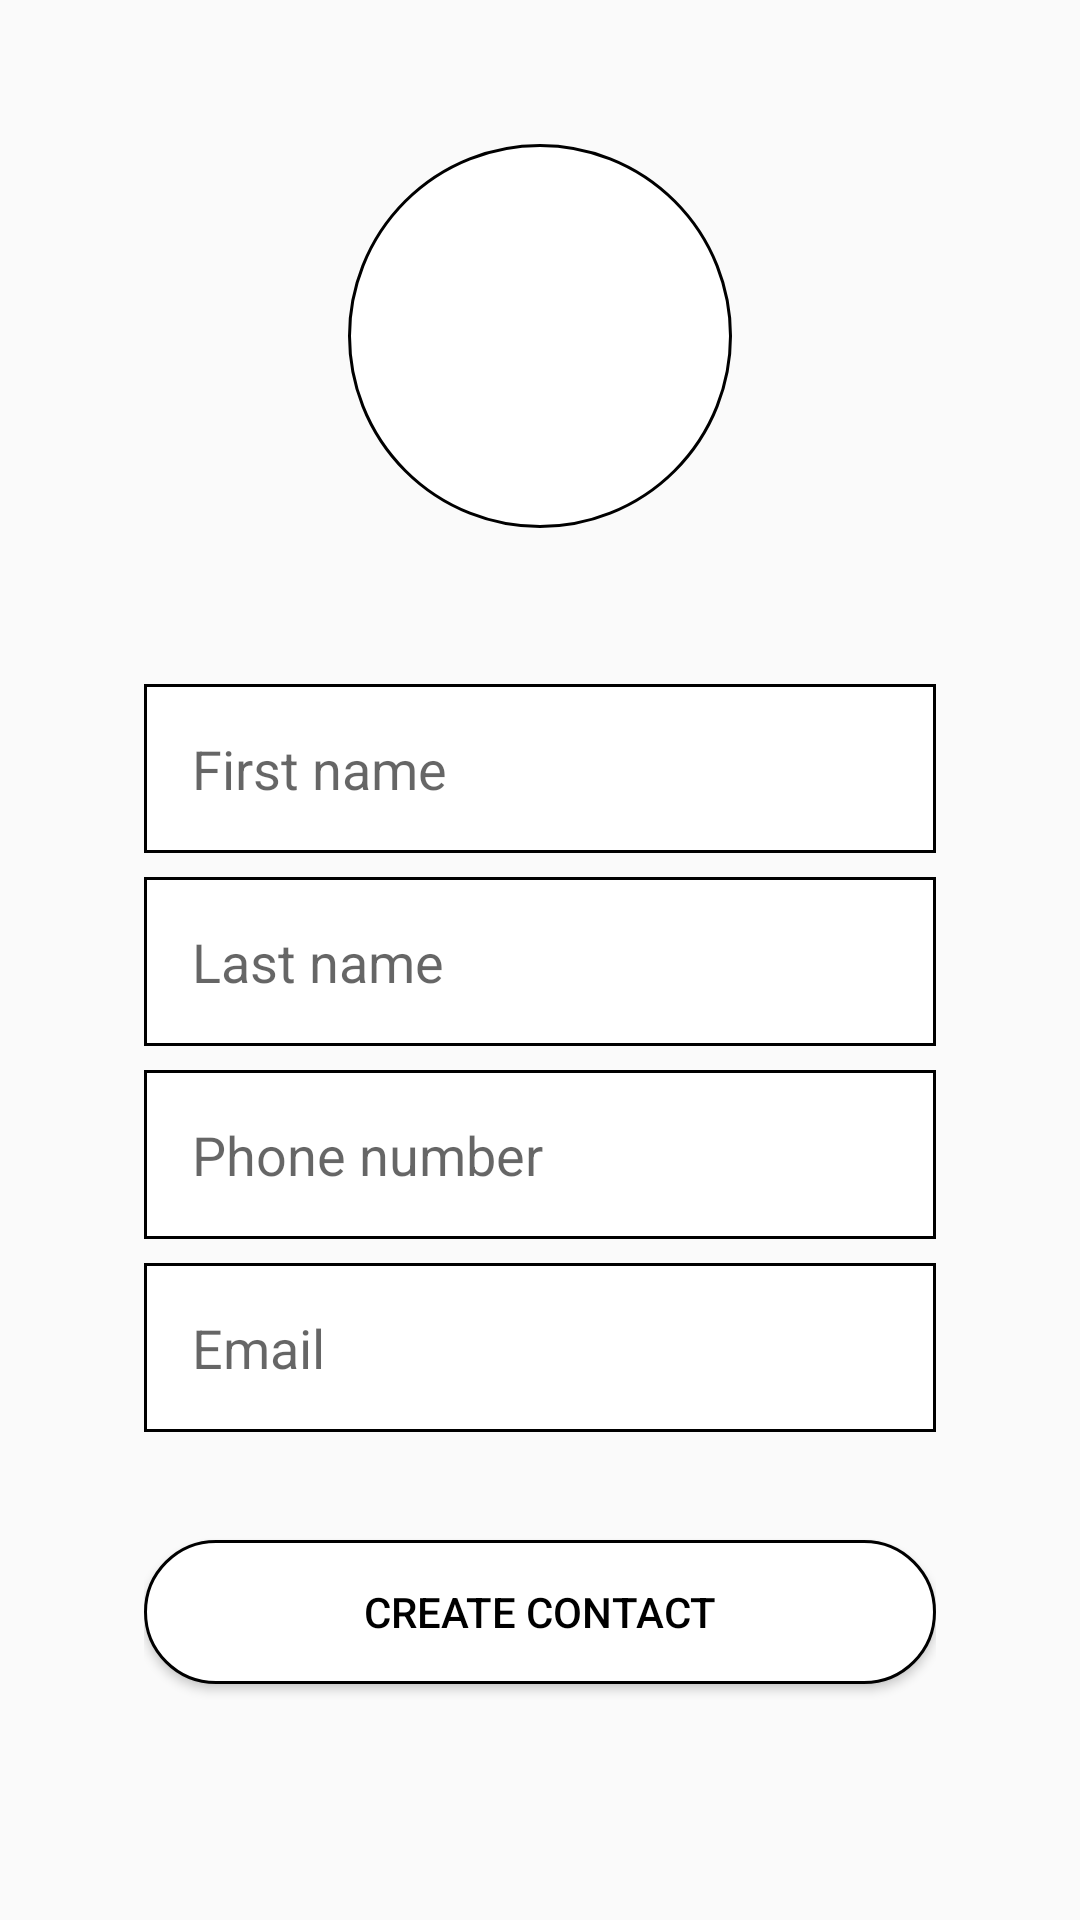

Layout XML and referenced resources for this Android screen:
<!-- AndroidManifest.xml: application theme Theme.Ft_hangouts -->
<!-- res/layout/create_contact.xml -->
<?xml version="1.0" encoding="utf-8"?>
<LinearLayout xmlns:android="http://schemas.android.com/apk/res/android"
    android:layout_width="match_parent"
    android:layout_height="match_parent"
    android:orientation="vertical"
    android:padding="48dp">

    <LinearLayout
        android:layout_width="match_parent"
        android:layout_height="wrap_content"
        android:gravity="center"
        android:layout_marginBottom="48dp"
        android:orientation="horizontal">

        <ImageView
            android:layout_width="128dp"
            android:layout_height="128dp"
            android:background="@drawable/rounded_img_big"
            android:contentDescription="@string/image_contact"
            android:src="@drawable/logo42" />
    </LinearLayout>

    <EditText
        android:id="@+id/first_name"
        android:layout_width="match_parent"
        android:layout_height="wrap_content"
        android:autofillHints="First name"
        android:hint="@string/first_name"
        android:inputType="text"
        android:singleLine="true"
        android:background="@drawable/form_field_border"
        android:layout_marginVertical="4dp"
        android:padding="16dp"
        />

    <EditText
        android:id="@+id/last_name"
        android:layout_width="match_parent"
        android:layout_height="wrap_content"
        android:background="@drawable/form_field_border"
        android:autofillHints="Last name"
        android:hint="@string/last_name"
        android:inputType="text"
        android:singleLine="true"
        android:layout_marginVertical="4dp"
        android:padding="16dp"
        />

    <EditText
        android:id="@+id/phone_number"
        android:layout_width="match_parent"
        android:layout_height="wrap_content"
        android:background="@drawable/form_field_border"
        android:autofillHints="Phone number"
        android:hint="@string/phone_number"
        android:inputType="phone"
        android:singleLine="true"
        android:layout_marginVertical="4dp"
        android:padding="16dp"
        />

    <EditText
        android:id="@+id/email"
        android:layout_width="match_parent"
        android:background="@drawable/form_field_border"
        android:layout_height="wrap_content"
        android:autofillHints="Email"
        android:hint="@string/email"
        android:inputType="textEmailAddress"
        android:singleLine="true"
        android:layout_marginVertical="4dp"
        android:padding="16dp"
        />

        <Button
            android:id="@+id/submit"
            android:layout_width="match_parent"
            android:layout_height="wrap_content"
            android:text="@string/button_create_contact"
            android:background="@drawable/rounded_img_card"
            android:layout_marginTop="32dp"
            />
</LinearLayout>
<!-- resources referenced by this layout -->
<resources>
  <!-- drawable form_field_border (drawable) -->
  <?xml version="1.0" encoding="utf-8"?>
  <shape xmlns:android="http://schemas.android.com/apk/res/android" android:shape="rectangle">
      <solid android:color="@color/white"/>
      <padding android:left="8dp" android:right="8dp" android:bottom="8dp" android:top="8dp"/>
      <stroke android:color="@color/black" android:width="@dimen/cardview_compat_inset_shadow"/>
  </shape>
  <!-- drawable rounded_img_big (drawable) -->
  <?xml version="1.0" encoding="utf-8"?>
  <shape xmlns:android="http://schemas.android.com/apk/res/android" android:shape="rectangle">
      <corners android:radius="1000dp"/>
      <solid android:color="@color/white"/>
      <padding android:left="24dp" android:right="24dp" android:bottom="24dp" android:top="24dp"/>
      <stroke android:color="@color/black" android:width="@dimen/cardview_compat_inset_shadow"/>
  </shape>
  <!-- drawable rounded_img_card (drawable) -->
  <?xml version="1.0" encoding="utf-8"?>
  <shape xmlns:android="http://schemas.android.com/apk/res/android" android:shape="rectangle">
      <corners android:radius="1000dp"/>
      <solid android:color="@color/white"/>
      <padding android:left="8dp" android:right="8dp" android:bottom="8dp" android:top="8dp"/>
      <stroke android:color="@color/black" android:width="@dimen/cardview_compat_inset_shadow"/>
  </shape>
  <string name="button_create_contact">Create contact</string>
  <string name="email">Email</string>
  <string name="first_name">First name</string>
  <string name="image_contact">Search contact</string>
  <string name="last_name">Last name</string>
  <string name="phone_number">Phone number</string>
  <style name="Theme.Ft_hangouts" parent="Base.Theme.Ft_hangouts" />
  <color name="white">#FFFFFFFF</color>
  <color name="black">#FF000000</color>
  <style name="Base.Theme.Ft_hangouts" parent="Theme.AppCompat.DayNight.DarkActionBar">
      </style>
</resources>
